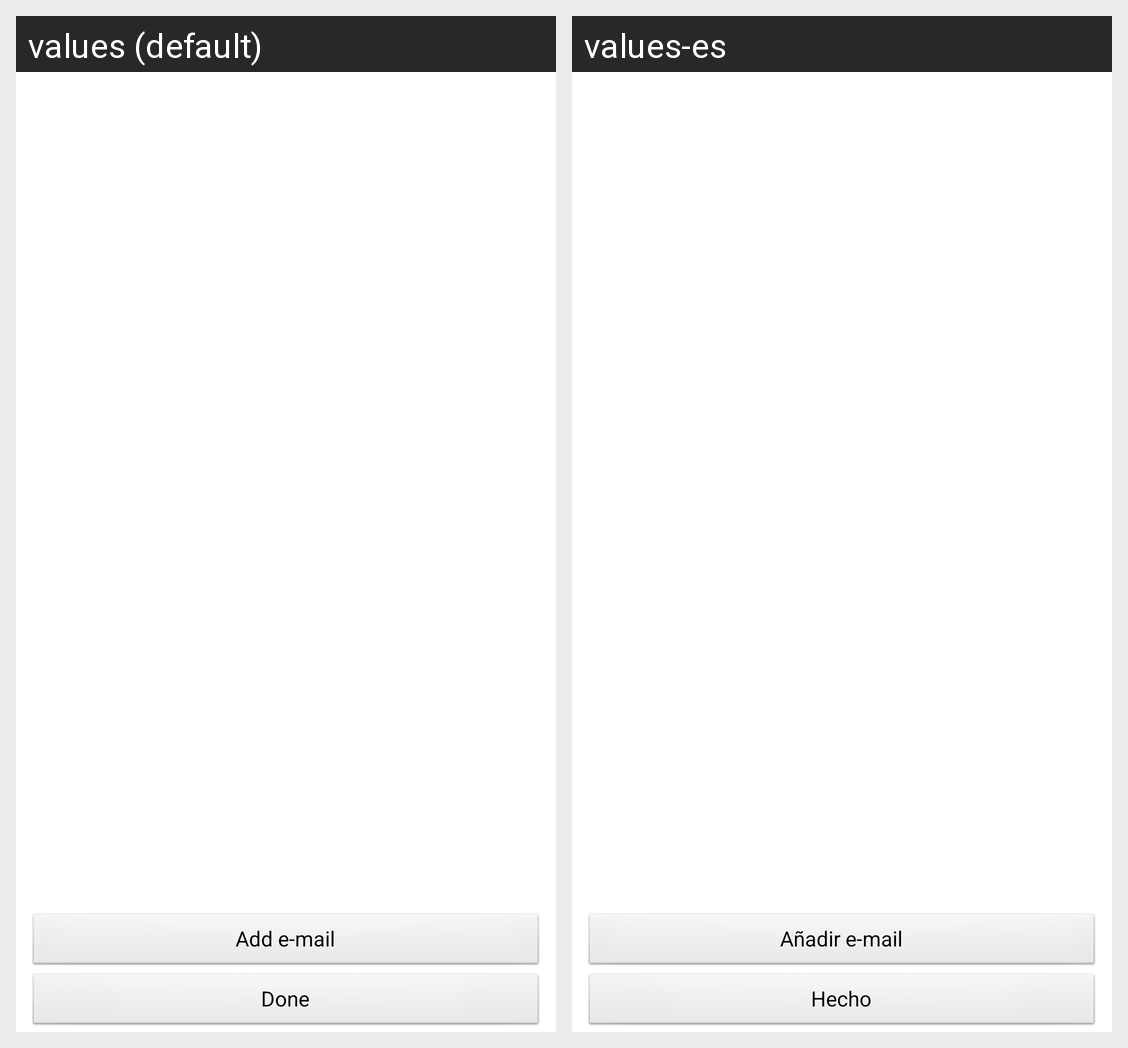

Strings drawn on this Android screen and how each of the app's shown locales translates them:
Android screen res/layout/emailslist.xml rendered under 2 locales, left to right: values (default), values-es. Device: Nexus 5 (rendered at 1080×1920; each locale shown at half size, 540×960, under a caption strip naming it); theme AppTheme.
Strings drawn on this screen, with the default value and each locale's value (text and hints the layout hard-codes, and strings that could not be matched under every locale, appear in the picture but are not listed):

emailListAddButton
  values: Add e-mail
  values-es: Añadir e-mail

emailListPositiveButton
  values: Done
  values-es: Hecho
